Run: headless pygame with SDL's dummy video driver; simulated clock (each Clock.tick advances the game by its frame time, no real sleeping); random seed 0; keys injected as events and as key.get_pressed() state; mouse plan: one left click at the window centre at the start of phase 2, then a move to the lower-right quarter at the start of phase 3.
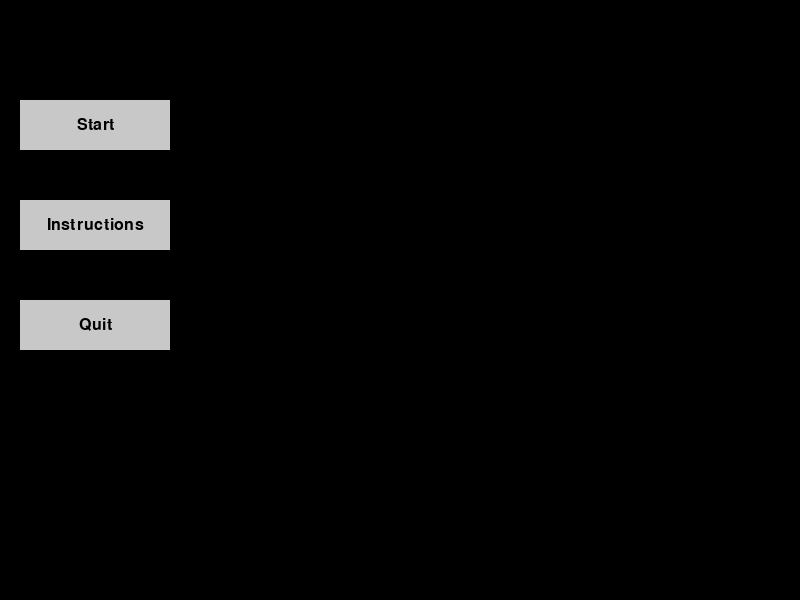
Frame 1 of 4 · flips 1–60 · no input
Frame 2 of 4 · flips 61–180 · clicked the window centre · tapped SPACE, RETURN · held RIGHT (→), D · screen unchanged from frame 1, image omitted
Frame 3 of 4 · flips 181–300 · moved the mouse to the lower-right quarter · held DOWN (↓), S · screen unchanged from frame 2, image omitted
Frame 4 of 4 · flips 301–420 · held LEFT (←), A, UP (↑), W · screen unchanged from frame 3, image omitted

The pygame program that drew these frames:

import sys
import pygame

# Initialize Pygame
pygame.init()

# Screen Dimensions
SCREEN_WIDTH = 800
SCREEN_HEIGHT = 600

# Colors
WHITE = (255, 255, 255)
BLACK = (0, 0, 0)
RED = (255, 0, 0)
GREEN = (0, 255, 0)
BLUE = (0, 0, 255)
GRAY = (200, 200, 200)

# Fonts
pygame.font.init()
FONT = pygame.font.SysFont("Arial", 24)

# Create the screen
screen = pygame.display.set_mode((SCREEN_WIDTH, SCREEN_HEIGHT))
pygame.display.set_caption("Pixelated Racing Game")


# Button Class
class Button:
    def __init__(self, x, y, width, height, text, color, hover_color):
        self.rect = pygame.Rect(x, y, width, height)
        self.text = text
        self.color = color
        self.hover_color = hover_color

    def draw(self, screen, mouse_pos):
        current_color = self.hover_color if self.rect.collidepoint(mouse_pos) else self.color
        pygame.draw.rect(screen, current_color, self.rect)
        text_surface = FONT.render(self.text, True, BLACK)
        text_rect = text_surface.get_rect(center=self.rect.center)
        screen.blit(text_surface, text_rect)

    def is_clicked(self, mouse_pos, mouse_pressed):
        return self.rect.collidepoint(mouse_pos) and mouse_pressed[0]

# Create Buttons
start_button = Button(20, 100, 150, 50, "Start", GRAY, WHITE)
instruction_button = Button(20, 200, 150, 50, "Instructions", GRAY, WHITE)
quit_button = Button(20, 300, 150, 50, "Quit", GRAY, WHITE)

# Game Loop Variables
running = True
game_active = False

# Main Game Loop
while running:
    screen.fill(BLACK)

    # Get Mouse Position and State
    mouse_pos = pygame.mouse.get_pos()
    mouse_pressed = pygame.mouse.get_pressed()

    if not game_active:
        # Draw Buttons
        start_button.draw(screen, mouse_pos)
        instruction_button.draw(screen, mouse_pos)
        quit_button.draw(screen, mouse_pos)

        # Check Button Clicks
        if start_button.is_clicked(mouse_pos, mouse_pressed):
            game_active = True
        elif instruction_button.is_clicked(mouse_pos, mouse_pressed):
            print("Instructions: Use arrow keys to move the car!")
        elif quit_button.is_clicked(mouse_pos, mouse_pressed):
            running = False

    else:
        # Draw Gameplay Area
        pygame.draw.rect(screen, GREEN, (200, 0, 400, SCREEN_HEIGHT))

        # Draw Right Panel (Fuel and Score)
        pygame.draw.rect(screen, BLUE, (620, 0, 180, SCREEN_HEIGHT))
        fuel_text = FONT.render("Fuel: 100%", True, WHITE)
        score_text = FONT.render("Score: 0", True, WHITE)
        screen.blit(fuel_text, (630, 50))
        screen.blit(score_text, (630, 100))

    # Handle Events
    for event in pygame.event.get():
        if event.type == pygame.QUIT:
            running = False

    # Update the Display
    pygame.display.flip()

# Quit Pygame
pygame.quit()
sys.exit()
